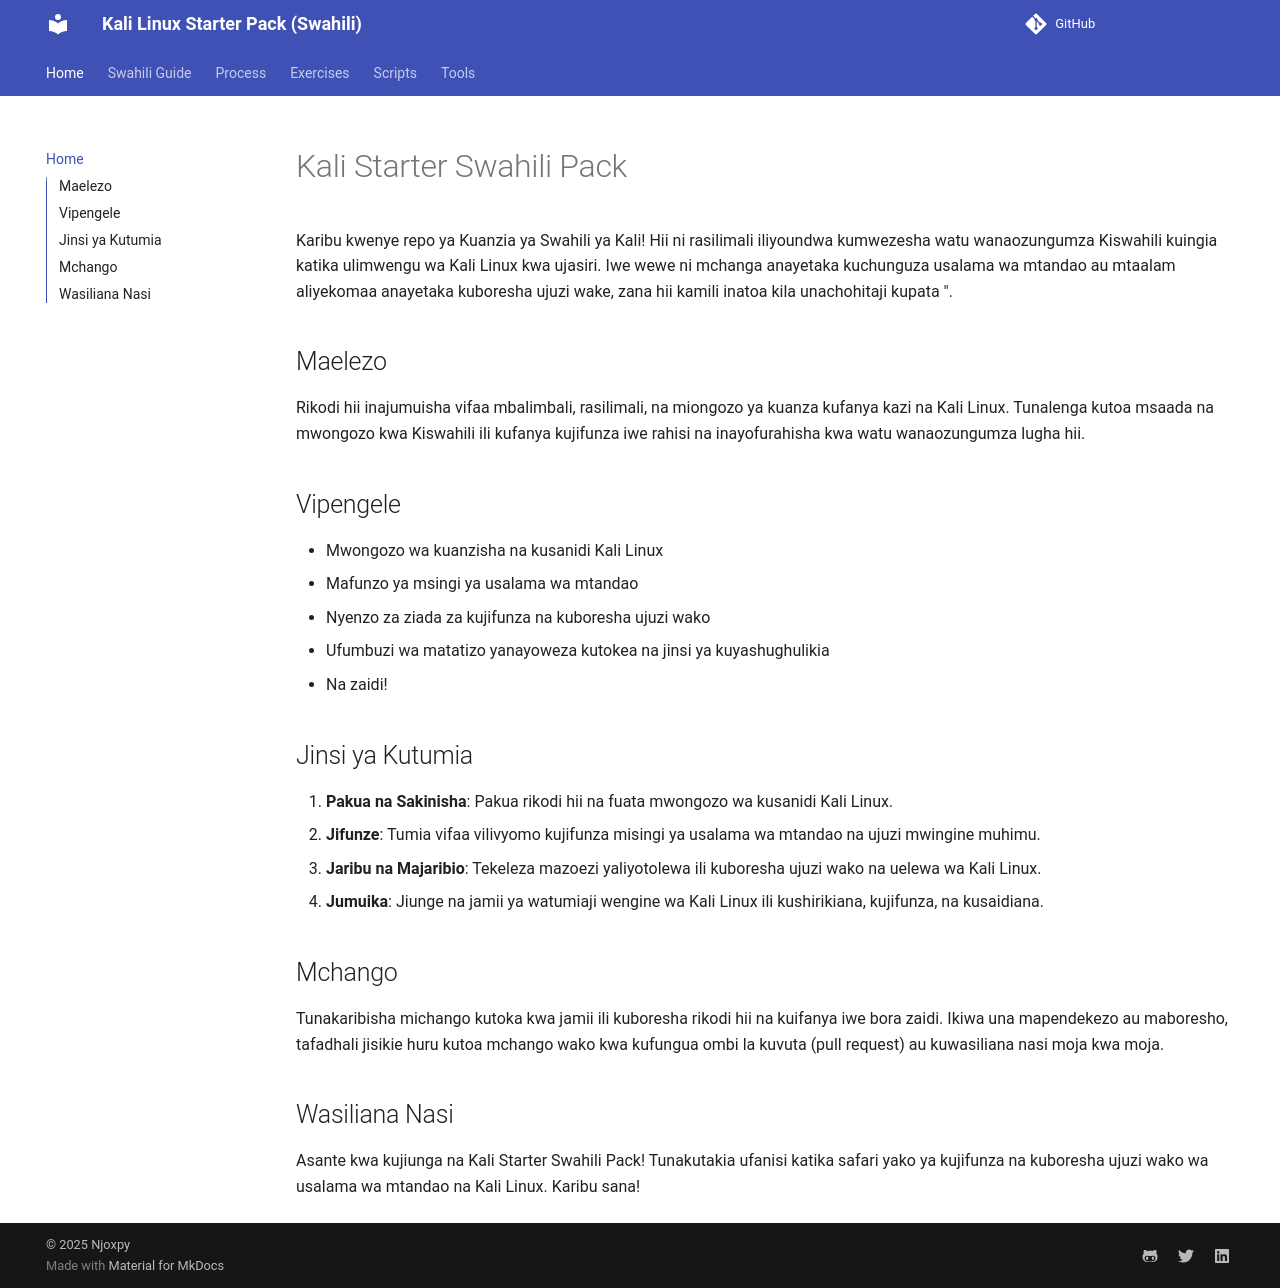

repository: Njoxpy/Kali-Linux-Starter-Pack-Swahili · page: index.html · generator: mkdocs


# Kali Starter Swahili Pack

Karibu kwenye repo ya Kuanzia ya Swahili ya Kali! Hii ni rasilimali iliyoundwa kumwezesha watu wanaozungumza Kiswahili kuingia katika ulimwengu wa Kali Linux kwa ujasiri. Iwe wewe ni mchanga anayetaka kuchunguza usalama wa mtandao au mtaalam aliyekomaa anayetaka kuboresha ujuzi wake, zana hii kamili inatoa kila unachohitaji kupata ".

## Maelezo

Rikodi hii inajumuisha vifaa mbalimbali, rasilimali, na miongozo ya kuanza kufanya kazi na Kali Linux. Tunalenga kutoa msaada na mwongozo kwa Kiswahili ili kufanya kujifunza iwe rahisi na inayofurahisha kwa watu wanaozungumza lugha hii.

## Vipengele

- Mwongozo wa kuanzisha na kusanidi Kali Linux
- Mafunzo ya msingi ya usalama wa mtandao
- Nyenzo za ziada za kujifunza na kuboresha ujuzi wako
- Ufumbuzi wa matatizo yanayoweza kutokea na jinsi ya kuyashughulikia
- Na zaidi!

## Jinsi ya Kutumia

1. **Pakua na Sakinisha**: Pakua rikodi hii na fuata mwongozo wa kusanidi Kali Linux.
2. **Jifunze**: Tumia vifaa vilivyomo kujifunza misingi ya usalama wa mtandao na ujuzi mwingine muhimu.
3. **Jaribu na Majaribio**: Tekeleza mazoezi yaliyotolewa ili kuboresha ujuzi wako na uelewa wa Kali Linux.
4. **Jumuika**: Jiunge na jamii ya watumiaji wengine wa Kali Linux ili kushirikiana, kujifunza, na kusaidiana.

## Mchango

Tunakaribisha michango kutoka kwa jamii ili kuboresha rikodi hii na kuifanya iwe bora zaidi. Ikiwa una mapendekezo au maboresho, tafadhali jisikie huru kutoa mchango wako kwa kufungua ombi la kuvuta (pull request) au kuwasiliana nasi moja kwa moja.

## Wasiliana Nasi

Asante kwa kujiunga na Kali Starter Swahili Pack! Tunakutakia ufanisi katika safari yako ya kujifunza na kuboresha ujuzi wako wa usalama wa mtandao na Kali Linux. Karibu sana!
